Dataset: dataset (GitHub, JairAssisDev/YOLO). Classes: ear ventilation tube, foreign object in ear, otitis externa, pseudo membranes, tympanoskleros.

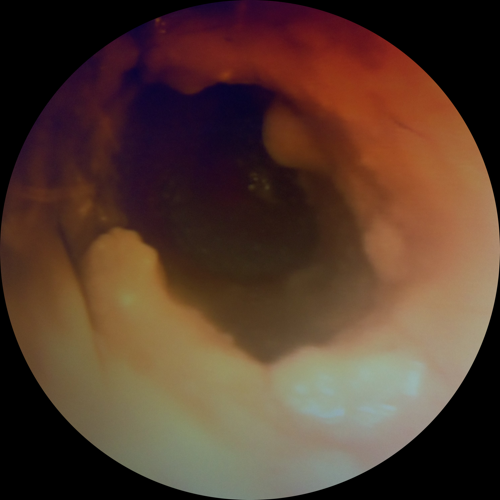
Label: otitis externa

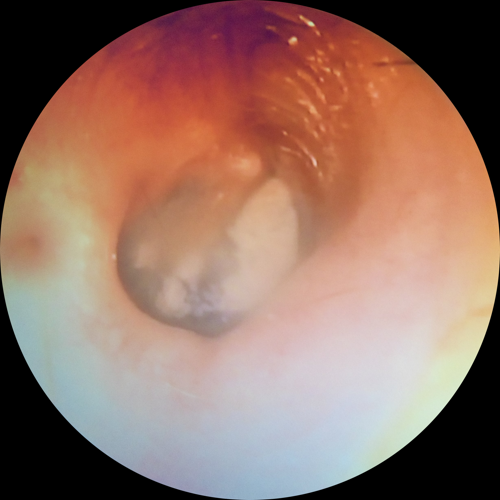
Label: tympanoskleros

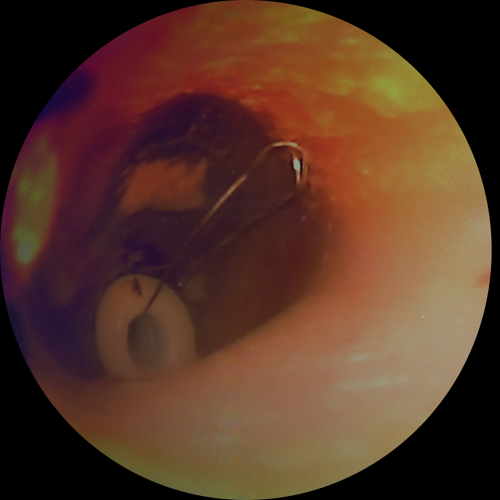
Label: ear ventilation tube

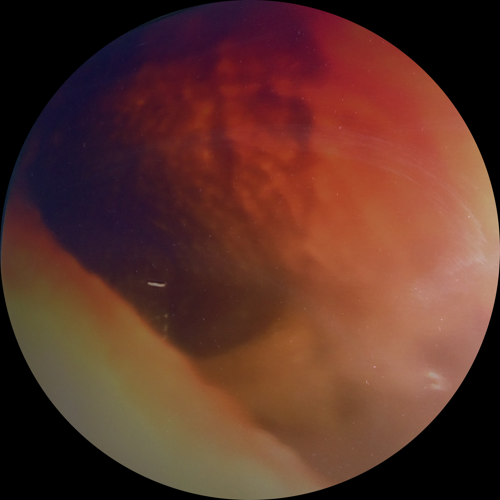
Label: otitis externa

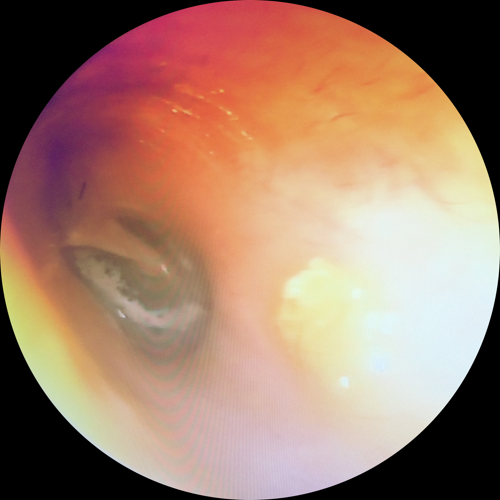
Label: tympanoskleros

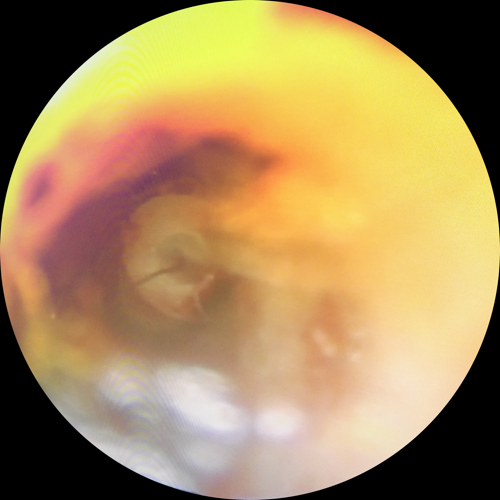
Label: ear ventilation tube
